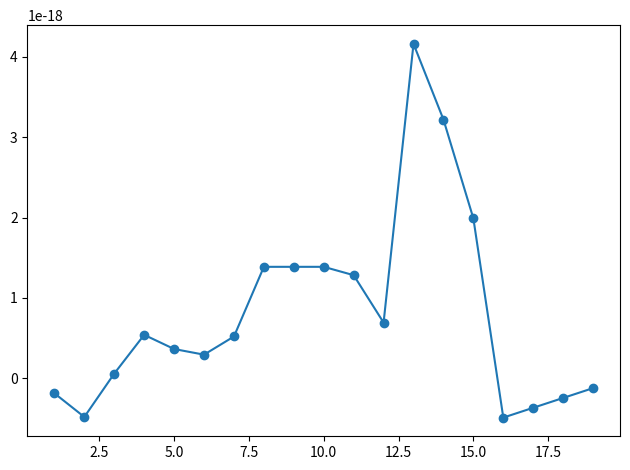
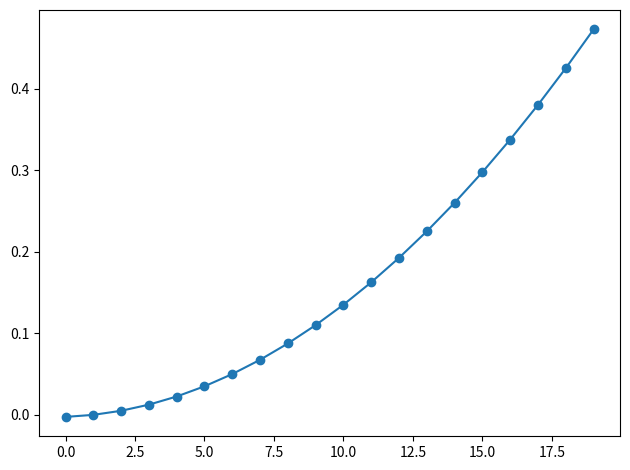

Write the Python code that produced these figures, in order.
import math
import matplotlib.pyplot as plt
import numpy as np
import scipy


def u(i, j):
    return 0


def boundaryp(i):
    return i <= 0 or i >= m


def f(i):
    return (i / m) / scales["f"]


def add(c, *idx):
    f, *i = idx
    if f == "sigma" or f == "p" or not boundaryp(*i):
        if idx not in ik:
            ik[idx] = len(ik)
        data.append(c)
        col.append(ik[idx])
        row.append(len(rhs) - 1)
    else:
        val = 0
        rhs[-1] -= c * val


plt.rcParams["image.cmap"] = "jet"
m = 20
h = 1 / m
scales = {"u": h, "p": 1, "f": 1 / h}
ik = {}
data = []
col = []
row = []
rhs = []
for i in range(m):
    if not boundaryp(i):
        rhs.append(0)
        add(1, "u", i - 1)
        add(-2, "u", i)
        add(1, "u", i + 1)
        add(-1, "p", i - 1)
        add(1, "p", i)
        rhs[-1] += f(i)
    if not boundaryp(i) or not boundaryp(i + 1):
        rhs.append(0)
        add(-h, "sigma")
        add(-1, "u", i)
        add(1, "u", i + 1)
for i in range(m):
    if not boundaryp(i):
        rhs.append(0)
        add(1, "p", i)
        break

A = scipy.sparse.csr_matrix((data, (row, col)), dtype=float)
sol = scipy.sparse.linalg.spsolve(A, rhs)
print("unknown:", len(ik))
print("equations:", len(rhs))
print("sigma:", sol[ik[
    "sigma",
]])
names = "u", "p"
fields = {name: np.empty(m + 1) for name in names}
for f in fields.values():
    f.fill(None)
for (name, *ij), k in ik.items():
    if name in names:
        i, = ij
        fields[name][i] = sol[k]
for name, f in fields.items():
    plt.plot(f * scales[name], 'o-')
    plt.tight_layout()
    plt.savefig("1.%s.png" % name)
    plt.close()
